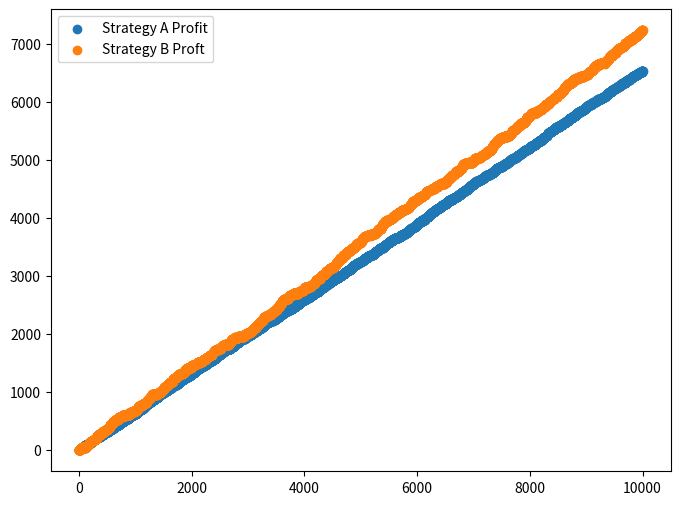

The matplotlib source for this figure:
#有兩個相同交易頻率的策略A和B，策略A的勝率是66.67%，盈虧比是1.5，策略B的勝率是33.33%，盈虧比是4.2
#請問在經過相同時間長度的充分交易（例如交易10000次）後，哪個策略的預期收益更高？

import random
import matplotlib
import matplotlib.pyplot as plt

n_trade = 10000 

a_t_profit = 0
a_t_profit_list = []
b_t_profit = 0
b_t_profit_list = []

x_list = list(range(n_trade))
for i in x_list:

#策略A勝率66.66%
    a_profit = random.choice([True, True, False])
    if a_profit:
        a_t_profit = a_t_profit + 1.5
    else:
        a_t_profit = a_t_profit - 1.0
    a_t_profit_list.append(a_t_profit)
    
 #策略B勝率33.33%
    b_profit = random.choice([True, False, False])
    if b_profit:
        b_t_profit = b_t_profit + 4.2
    else:
        b_t_profit = b_t_profit - 1.0
    b_t_profit_list.append(b_t_profit)

print('%d次交易後，策略A之報酬率%.1f，策略B之報酬率%.1f'%(n_trade,a_t_profit,b_t_profit))
if a_t_profit > b_t_profit:
    print("A strategy win!")
elif  a_t_profit == b_t_profit:
    print("Tied!")
else :
    print("B strategy win!")

plt.figure(figsize=(8,6))
plt.scatter(x_list, a_t_profit_list, label='Strategy A Profit')
plt.scatter(x_list, b_t_profit_list, label='Strategy B Proft')
plt.legend()
plt.show()
